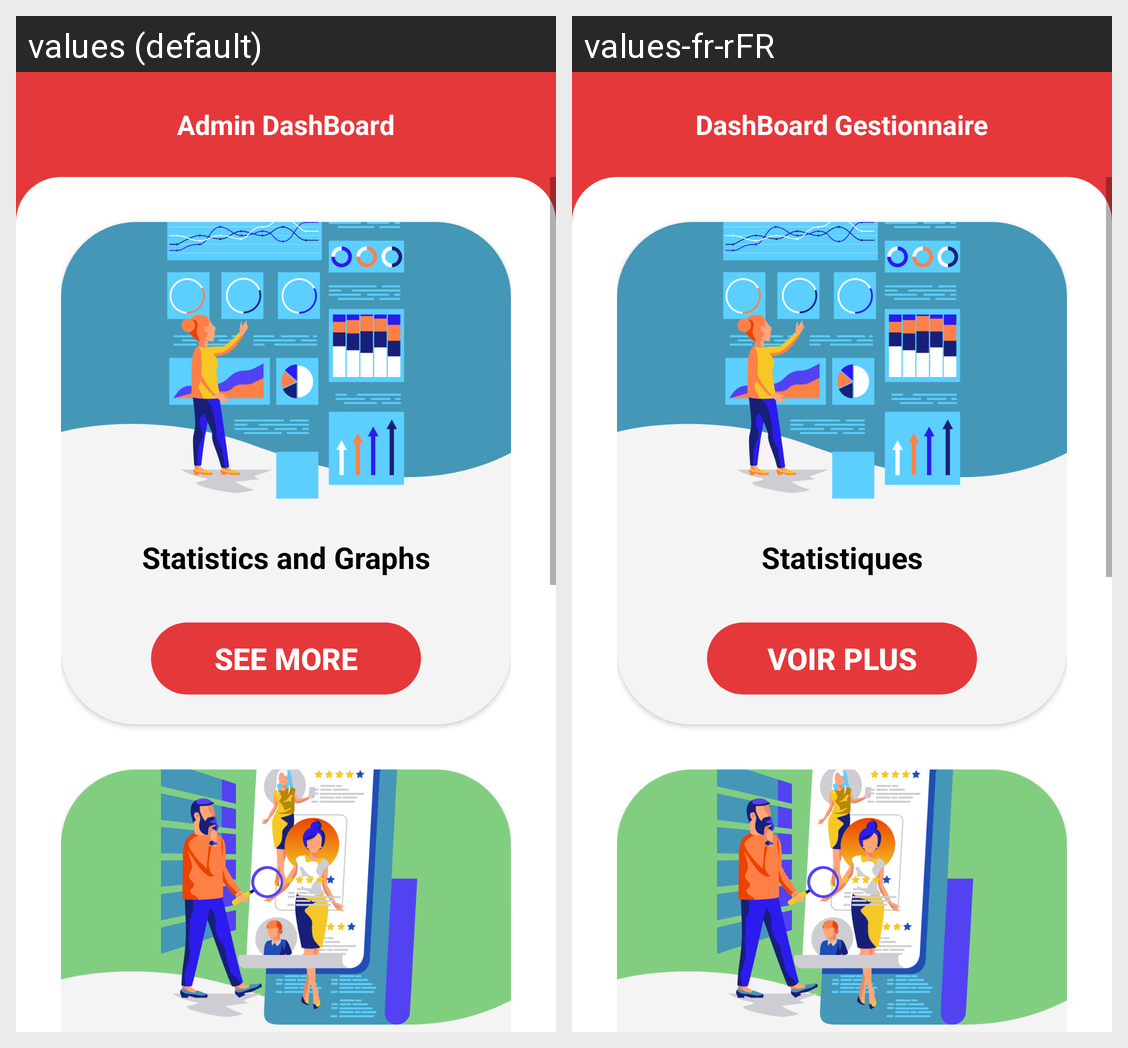

For this localized Android screen grid, give each drawn string resource with its value in every locale shown.
Android screen res/layout/activity_admin_dashboard.xml rendered under 2 locales, left to right: values (default), values-fr-rFR. Device: Nexus 5 (rendered at 1080×1920; each locale shown at half size, 540×960, under a caption strip naming it); theme Theme.Interim.
Strings drawn on this screen, with the default value and each locale's value (text and hints the layout hard-codes, and strings that could not be matched under every locale, appear in the picture but are not listed):

statsCardTitle
  values: Statistics and Graphs
  values-fr-rFR: Statistiques

seeMore
  values: See More
  values-fr-rFR: Voir Plus

adminDashboardTitle
  values: Admin DashBoard
  values-fr-rFR: DashBoard Gestionnaire
